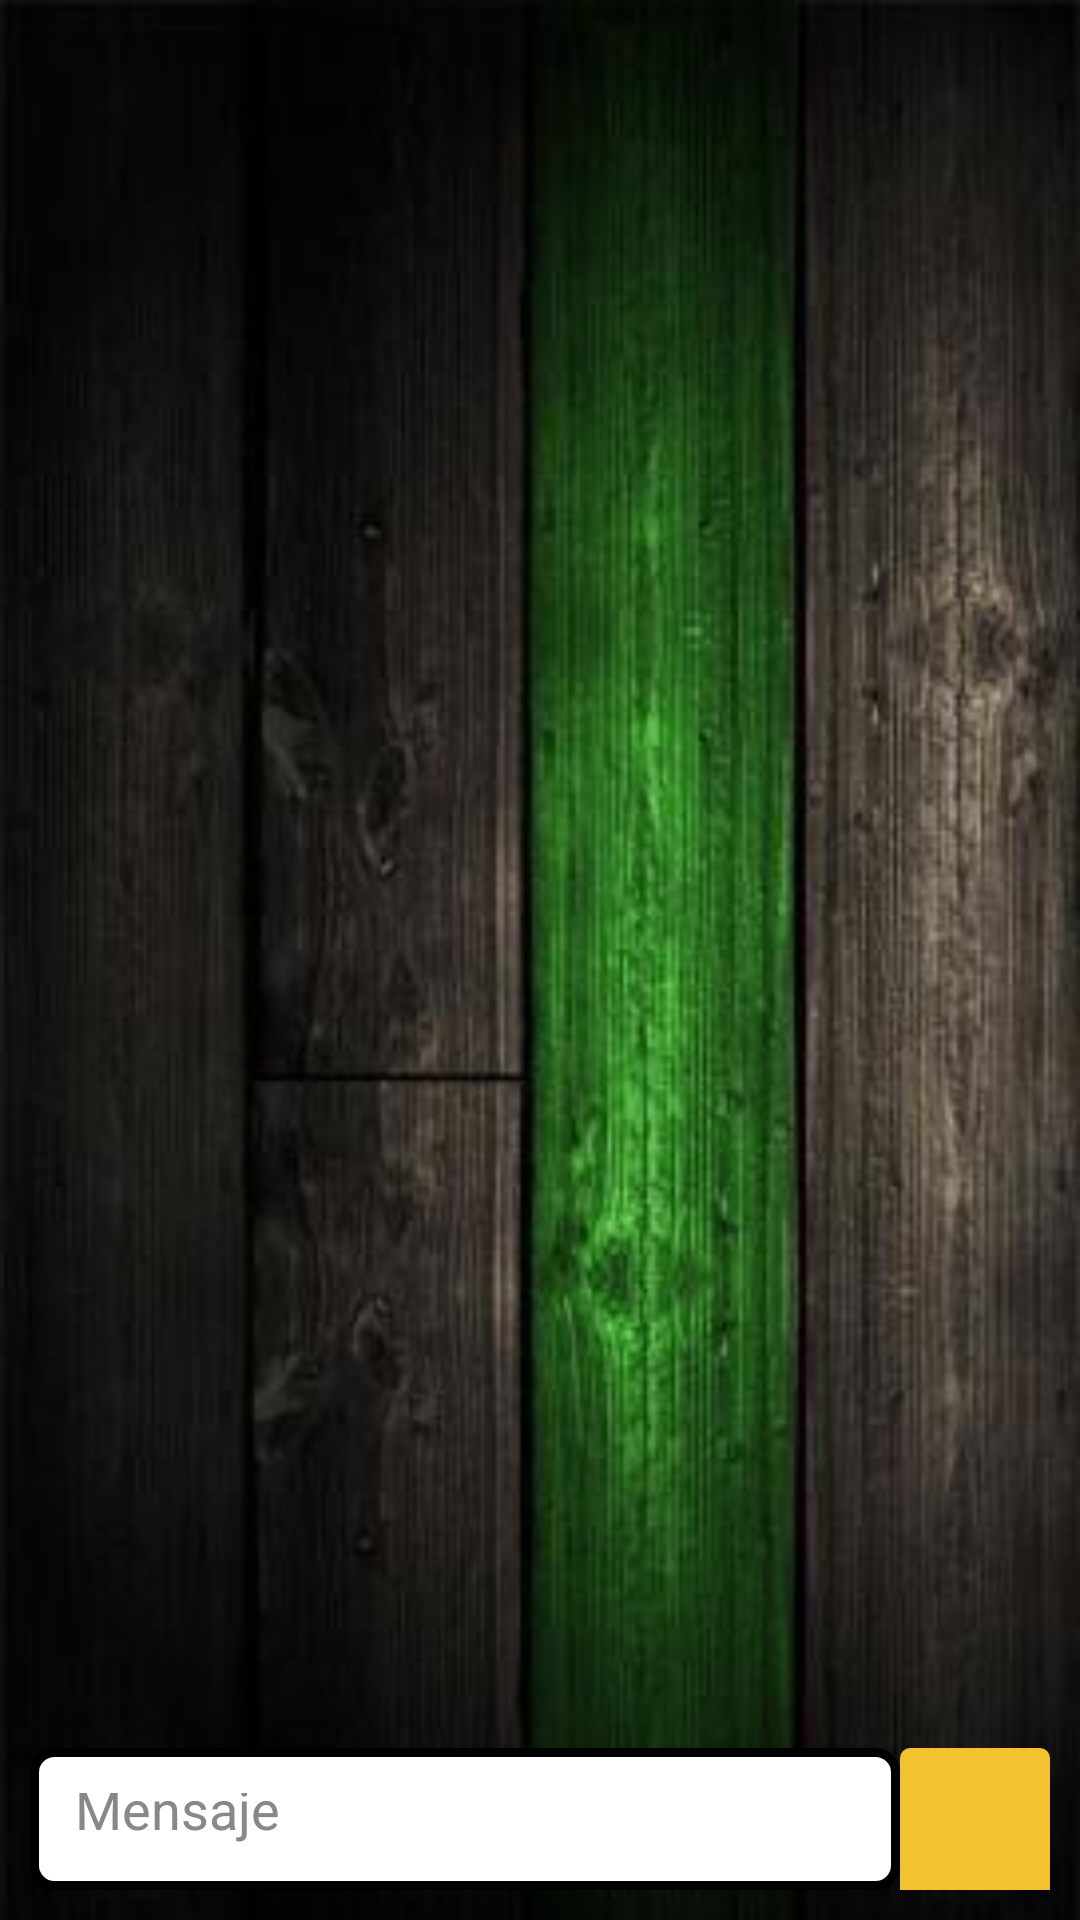

Reconstruct the res/layout file that produces this screen, plus the resources it refers to.
<!-- AndroidManifest.xml: application theme AppTheme -->
<!-- res/layout/fragment_chat.xml -->
<?xml version="1.0" encoding="utf-8"?>
<LinearLayout xmlns:android="http://schemas.android.com/apk/res/android"
    xmlns:tools="http://schemas.android.com/tools"
    android:layout_width="match_parent"
    android:layout_height="match_parent"
    android:orientation="vertical"
    android:background="@drawable/banner"
    tools:context=".ui.vender.ChatVendedor">
    <androidx.recyclerview.widget.RecyclerView
        android:id="@+id/lista_mis_chat"
        android:layout_width="match_parent"
        android:layout_height="match_parent"
        android:layout_weight="10"
        />
    <LinearLayout
        android:layout_width="match_parent"
        android:layout_height="wrap_content"
        android:orientation="horizontal"
        android:gravity="top"
        android:padding="10dp"
        android:layout_weight="1">
        <EditText
            android:id="@+id/edtmensaje_chat"
            android:layout_width="match_parent"
            android:layout_height="wrap_content"
            android:layout_weight="1"
            android:background="@drawable/edt_redondeado"
            android:padding="15dp"
            android:maxLength="200"
            android:hint="@string/txt_mensaje"
            android:textColor="@color/colorNegro"
            android:textColorHint="@color/colorGris"
            android:inputType="textMultiLine" />
        <ImageView
            android:id="@+id/btn_Send"
            android:layout_width="50dp"
            android:layout_height="50dp"
            android:background="@drawable/btn_3"
            android:src="@drawable/ic_send"
            />
    </LinearLayout>
</LinearLayout>
<!-- resources referenced by this layout -->
<resources>
  <color name="colorGris">#888888</color>
  <color name="colorNegro">#000000</color>
  <!-- drawable banner: jpg bitmap (drawable-v24, 16165 bytes) -->
  <!-- drawable btn_3 (drawable) -->
  <shape xmlns:android="http://schemas.android.com/apk/res/android">
      <gradient
          android:startColor="@color/colorAmarillo"
          android:centerColor="@color/colorAmarillo"
          android:endColor="@color/colorAmarillo"
          />
      <padding
          android:left="2dp"
          android:top="2dp"
          android:right="2dp"
          android:bottom="2dp"
          />
      <corners
          android:radius="10px"
          />
  </shape>
  <!-- drawable edt_redondeado (drawable-v24) -->
  <?xml version="1.0" encoding="utf-8"?>
  <shape xmlns:android="http://schemas.android.com/apk/res/android" android:shape="rectangle">
      <solid android:color="#ffffff"/>
  
      <stroke android:width="3dp"
          android:color="#ff000000"/>
      <padding android:left="1dp"
          android:top="1dp"
          android:right="1dp"
          android:bottom="1dp"/>
      <corners android:radius="20px"/>
  </shape>
  <string name="txt_mensaje">Mensaje</string>
  <style name="AppTheme" parent="Theme.AppCompat.Light.DarkActionBar">
          
          <item name="colorPrimary">@color/colorPrimary</item>
          <item name="colorPrimaryDark">@color/colorPrimaryDark</item>
          <item name="colorAccent">@color/colorAccent</item>​
      </style>
  <color name="colorAmarillo">#F2C230</color>
  <color name="colorPrimary">#308C36</color>
  <color name="colorPrimaryDark">#888888</color>
  <color name="colorAccent">#ffffff</color>
</resources>
